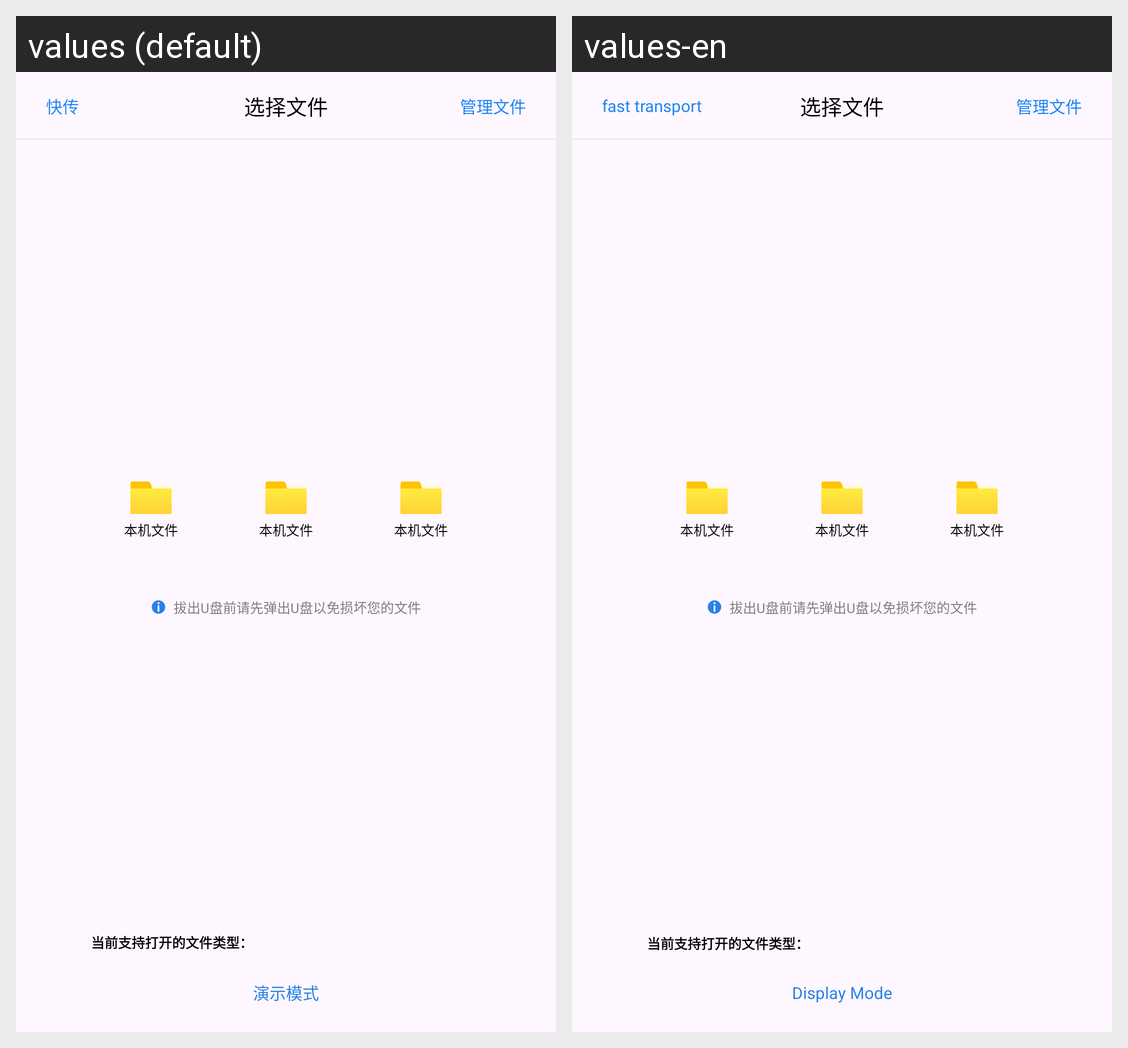

Translations of the strings shown on this Android screen, per locale in the grid:
Android screen res/layout/file_home_layout.xml rendered under 2 locales, left to right: values (default), values-en. Device: Nexus 5 (rendered at 1080×1920; each locale shown at half size, 540×960, under a caption strip naming it); theme Theme.AppDesktopNewUI.
Strings drawn on this screen, with the default value and each locale's value (text and hints the layout hard-codes, and strings that could not be matched under every locale, appear in the picture but are not listed):

file_chosen
  values: 选择文件
  values-en: 选择文件  [not translated; the default value is used]

unmount_tips
  values: 拔出U盘前请先弹出U盘以免损坏您的文件
  values-en: 拔出U盘前请先弹出U盘以免损坏您的文件  [not translated; the default value is used]

material_tips_title
  values: 当前支持打开的文件类型：
  values-en: 当前支持打开的文件类型：  [not translated; the default value is used]

display_mode
  values: 演示模式
  values-en: Display Mode

manage_files
  values: 管理文件
  values-en: 管理文件  [not translated; the default value is used]

fast_transport
  values: 快传
  values-en: fast transport
